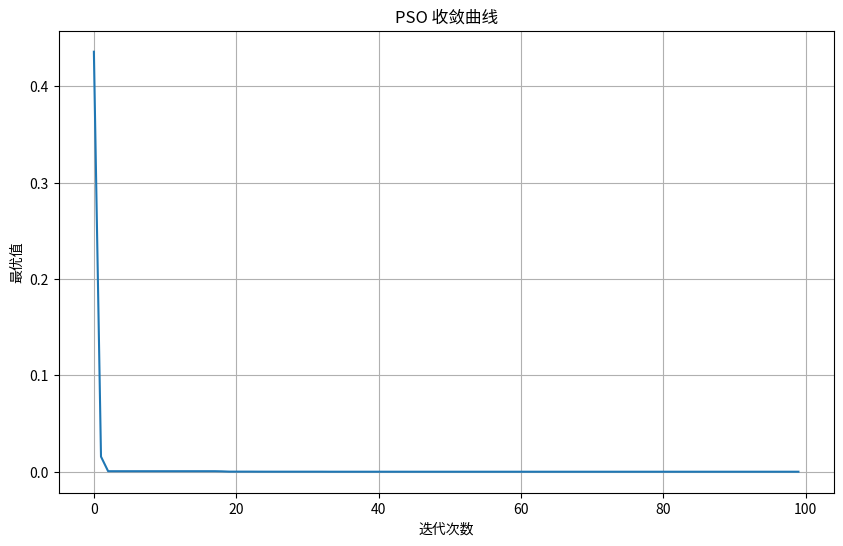

The matplotlib source for this figure:
"""
粒子群优化算法 (Particle Swarm Optimization, PSO)
用于求解优化问题的简单实现
"""

import numpy as np
import matplotlib.pyplot as plt


class PSO:
    """粒子群优化算法类"""
    
    def __init__(self, n_particles=30, n_dimensions=2, max_iter=100, 
                 w=0.7, c1=1.5, c2=1.5, bounds=(-10, 10)):
        """
        初始化 PSO 参数
        
        Args:
            n_particles: 粒子数量
            n_dimensions: 问题维度
            max_iter: 最大迭代次数
            w: 惯性权重
            c1: 个体学习因子
            c2: 社会学习因子
            bounds: 搜索空间边界
        """
        self.n_particles = n_particles
        self.n_dimensions = n_dimensions
        self.max_iter = max_iter
        self.w = w
        self.c1 = c1
        self.c2 = c2
        self.bounds = bounds
        
        # 初始化粒子位置和速度
        self.positions = np.random.uniform(
            bounds[0], bounds[1], 
            (n_particles, n_dimensions)
        )
        self.velocities = np.random.uniform(
            -abs(bounds[1] - bounds[0]) * 0.1, 
            abs(bounds[1] - bounds[0]) * 0.1,
            (n_particles, n_dimensions)
        )
        
        # 个体最优和全局最优
        self.pbest_positions = self.positions.copy()
        self.pbest_scores = np.full(n_particles, np.inf)
        self.gbest_position = None
        self.gbest_score = np.inf
        
        # 记录历史
        self.history = []
    
    def objective_function(self, x):
        """
        目标函数：Sphere函数（测试用）
        f(x) = sum(x_i^2)
        全局最优解在 x = [0, 0, ..., 0]，f(x) = 0
        """
        return np.sum(x**2)
    
    def optimize(self, objective_func=None):
        """
        执行优化过程
        
        Args:
            objective_func: 自定义目标函数（可选）
        
        Returns:
            最优位置, 最优值, 历史记录
        """
        if objective_func is None:
            objective_func = self.objective_function
        
        for iteration in range(self.max_iter):
            # 评估所有粒子
            for i in range(self.n_particles):
                score = objective_func(self.positions[i])
                
                # 更新个体最优
                if score < self.pbest_scores[i]:
                    self.pbest_scores[i] = score
                    self.pbest_positions[i] = self.positions[i].copy()
                
                # 更新全局最优
                if score < self.gbest_score:
                    self.gbest_score = score
                    self.gbest_position = self.positions[i].copy()
            
            # 更新速度和位置
            r1 = np.random.random((self.n_particles, self.n_dimensions))
            r2 = np.random.random((self.n_particles, self.n_dimensions))
            
            self.velocities = (
                self.w * self.velocities +
                self.c1 * r1 * (self.pbest_positions - self.positions) +
                self.c2 * r2 * (self.gbest_position - self.positions)
            )
            
            self.positions = self.positions + self.velocities
            
            # 边界处理
            self.positions = np.clip(
                self.positions, 
                self.bounds[0], 
                self.bounds[1]
            )
            
            # 记录历史
            self.history.append(self.gbest_score)
            
            if iteration % 10 == 0:
                print(f"迭代 {iteration}: 最优值 = {self.gbest_score:.6f}")
        
        return self.gbest_position, self.gbest_score, self.history
    
    def plot_convergence(self):
        """绘制收敛曲线"""
        plt.figure(figsize=(10, 6))
        plt.plot(self.history)
        plt.xlabel('迭代次数')
        plt.ylabel('最优值')
        plt.title('PSO 收敛曲线')
        plt.grid(True)
        plt.savefig('convergence.png')
        print("收敛曲线已保存到 convergence.png")


def main():
    """主函数：演示 PSO 算法"""
    print("=" * 50)
    print("粒子群优化算法 (PSO) 演示")
    print("=" * 50)
    
    # 创建 PSO 实例
    pso = PSO(
        n_particles=30,
        n_dimensions=2,
        max_iter=100,
        w=0.7,
        c1=1.5,
        c2=1.5,
        bounds=(-10, 10)
    )
    
    # 执行优化
    best_pos, best_score, history = pso.optimize()
    
    print("\n" + "=" * 50)
    print("优化结果:")
    print(f"最优位置: {best_pos}")
    print(f"最优值: {best_score:.10f}")
    print("=" * 50)
    
    # 绘制收敛曲线
    pso.plot_convergence()


if __name__ == "__main__":
    main()
